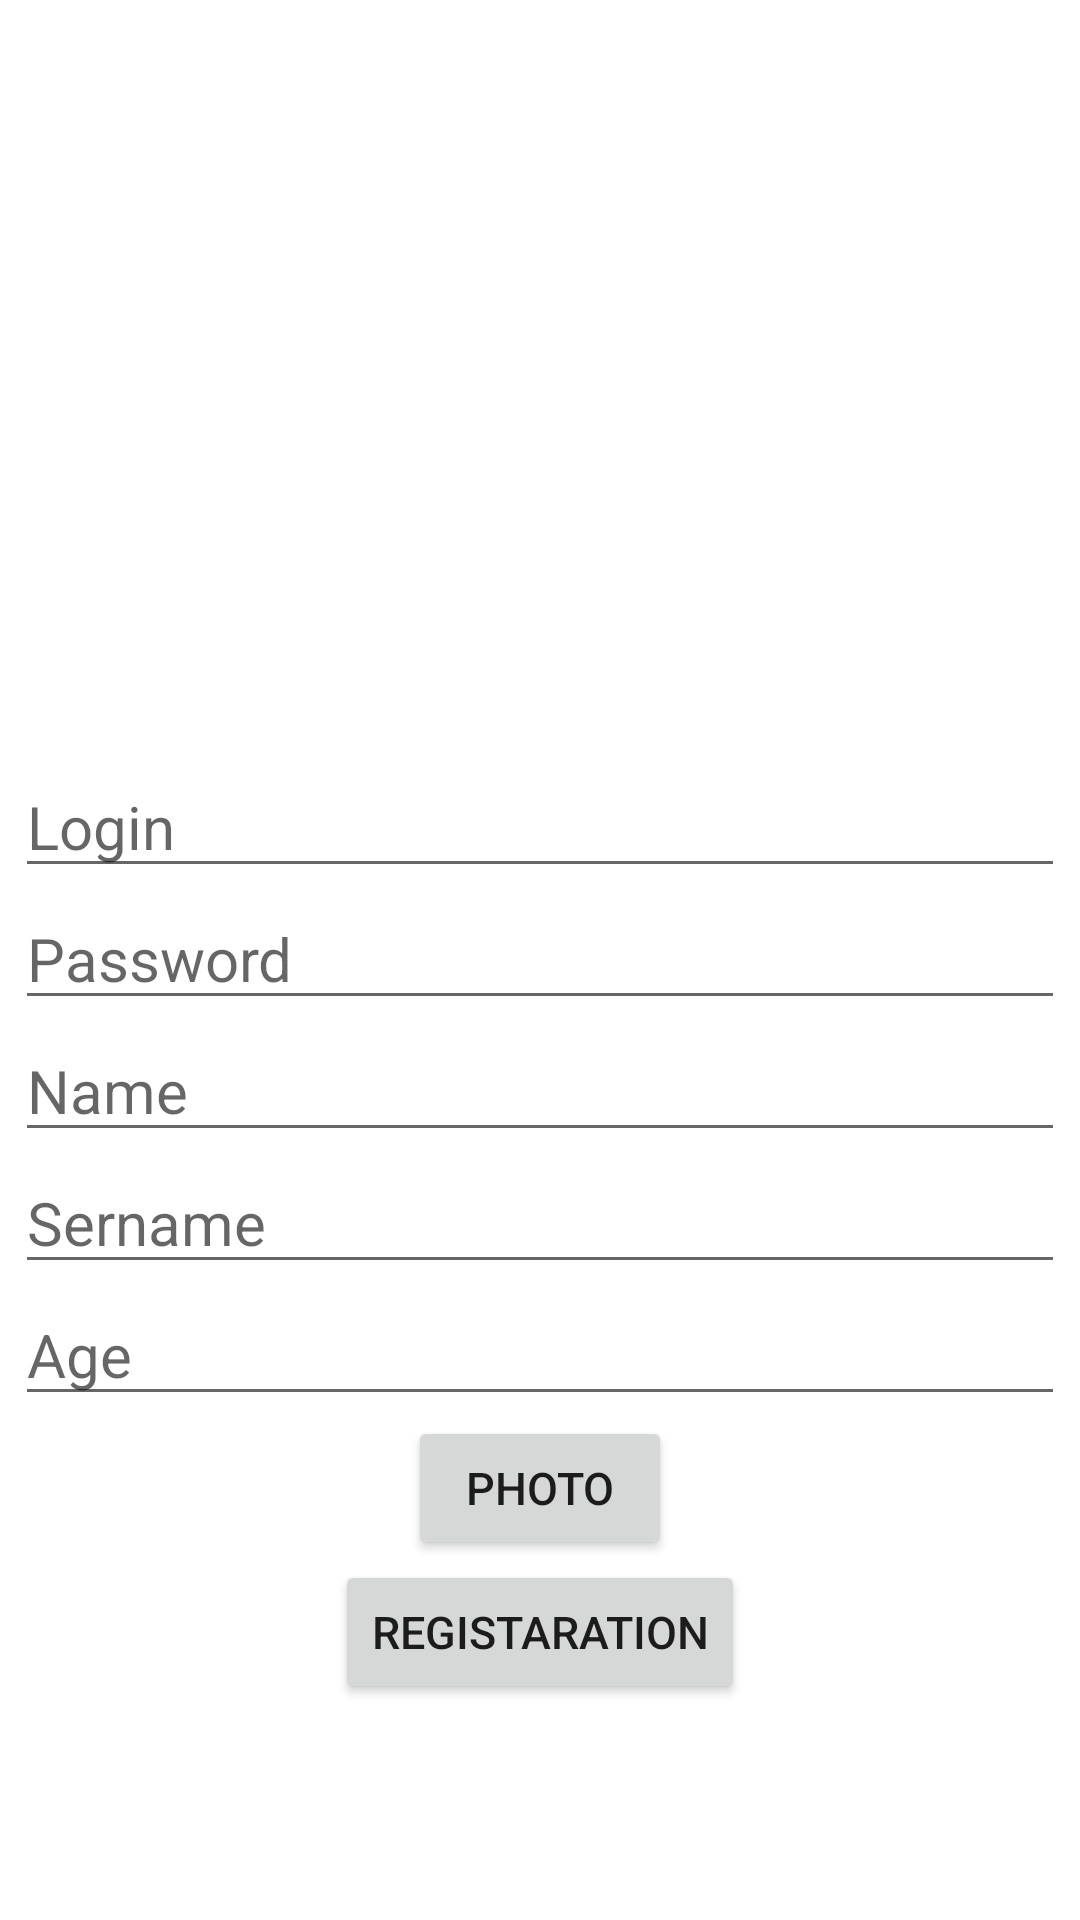

Layout XML and referenced resources for this Android screen:
<!-- AndroidManifest.xml: application theme Theme.Service -->
<!-- res/layout/activity_registration.xml -->
<?xml version="1.0" encoding="utf-8"?>
<LinearLayout xmlns:android="http://schemas.android.com/apk/res/android"
    xmlns:app="http://schemas.android.com/apk/res-auto"
    xmlns:tools="http://schemas.android.com/tools"
    android:layout_width="match_parent"
    android:layout_height="match_parent"
    android:orientation="vertical"
    android:gravity="center"
    tools:context=".Registration">

    <LinearLayout
        android:layout_width="350dp"
        android:layout_height="match_parent"
        android:orientation="vertical"
        android:gravity="center"
        >

    <ImageView
        android:id="@+id/photoView"
        android:layout_width="match_parent"
        android:layout_height="180dp">

    </ImageView>
    <EditText
        android:textSize="20dp"
        android:id="@+id/Login"
        android:layout_width="match_parent"
        android:layout_height="wrap_content"
        android:hint="Login">

    </EditText>
    <EditText
        android:textSize="20dp"

        android:id="@+id/Password"
        android:layout_width="match_parent"
        android:layout_height="wrap_content"
        android:hint="Password">

    </EditText>
    <EditText
        android:textSize="20dp"

        android:id="@+id/Name"
        android:layout_width="match_parent"
        android:layout_height="wrap_content"
        android:hint="Name">

    </EditText>
    <EditText
        android:textSize="20dp"

        android:id="@+id/Sername"
        android:layout_width="match_parent"
        android:layout_height="wrap_content"
        android:hint="Sername">

    </EditText>
    <EditText
        android:textSize="20dp"

        android:id="@+id/Age"
        android:layout_width="match_parent"
        android:layout_height="wrap_content"
        android:hint="Age">

    </EditText>

    <Button
        android:textSize="15dp"

        android:id="@+id/Photo"
        android:layout_width="wrap_content"
        android:layout_height="wrap_content"
        android:onClick="lol"
        android:text="Photo">

    </Button>
    <Button
        android:textSize="15dp"
        android:id="@+id/RegistrationInR"
        android:layout_width="wrap_content"
        android:layout_height="wrap_content"
        android:text="Registaration">

    </Button>
    </LinearLayout>

</LinearLayout>
<!-- resources referenced by this layout -->
<resources>
  <style name="Theme.Service" parent="Theme.MaterialComponents.DayNight.DarkActionBar">
          
          <item name="colorPrimary">@color/purple_500</item>
          <item name="colorPrimaryVariant">@color/purple_700</item>
          <item name="colorOnPrimary">@color/white</item>
          
          <item name="colorSecondary">@color/teal_200</item>
          <item name="colorSecondaryVariant">@color/teal_700</item>
          <item name="colorOnSecondary">@color/black</item>
          
          <item name="android:statusBarColor" tools:targetApi="l">?attr/colorPrimaryVariant</item>
          
      </style>
  <!-- not gathered from this repository: default colours our renderer supplied (Android Studio template values) -->
  <color name="purple_500">#FF6200EE</color>
  <color name="purple_700">#FF3700B3</color>
  <color name="teal_200">#FF03DAC5</color>
  <color name="teal_700">#FF018786</color>
  <color name="black">#FF000000</color>
  <color name="white">#FFFFFFFF</color>
</resources>
